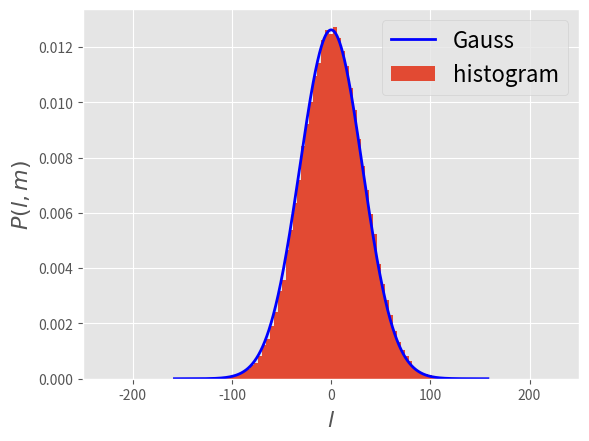

Reproduce this figure in Python.
%matplotlib inline
import numpy as np # import numpy library as np
import math # use mathematical functions defined by the C standard
import matplotlib.pyplot as plt # import pyplot library as plt 
plt.style.use('ggplot') # use "ggplot" style for graphs

p = 0.5 # set p, propability to take a step to the right
M = 1000 # M = number of total steps
N = 100000 # N = number of independent random walkers
ave = M*(2*p-1) # average of the location L after M steps Eq.(E10)
std = np.sqrt(4*M*p*(1-p)) # standard deviation of L after M steps Eq.(E11)
print('p =',p,'M =',M)
L = np.zeros(N)
np.random.seed(0) # initialize the random number generator with seed=0
for i in range(N): # repeat independent random walks N times
    step=np.random.choice([-1,1],M) # generate random sampling from -1 or +1 M times and store them as step
    L[i]=np.sum(step) # calculate l after making M random steps and store it as L
nmin=int(ave-std*5)
nmax=int(ave+std*5)
nbin=int((nmax-nmin)/4)
plt.hist(L,range=[nmin,nmax],bins=nbin,density=True) # plot normalized histogram of L
x = np.arange(nmin,nmax,0.01/std) # create array of x from nmin to nmax with increment 0.01/std
y = np.exp(-(x-ave)**2/(2*std**2))/np.sqrt(2*np.pi*std**2) # calculate the theoretical distribution Eq.(E9)
plt.plot(x,y,lw=2,color='b') # plot y vs. x with blue line
plt.xlabel(r'$l$',fontsize=16) # set x-label
plt.ylabel(r'$P(l,m)$',fontsize=16) # set y-label
plt.legend([r'Gauss',r'histogram'], fontsize=16, loc=0) # set legends
plt.xlim(ave-250,ave+250) # set x-range
plt.show() # display plots

